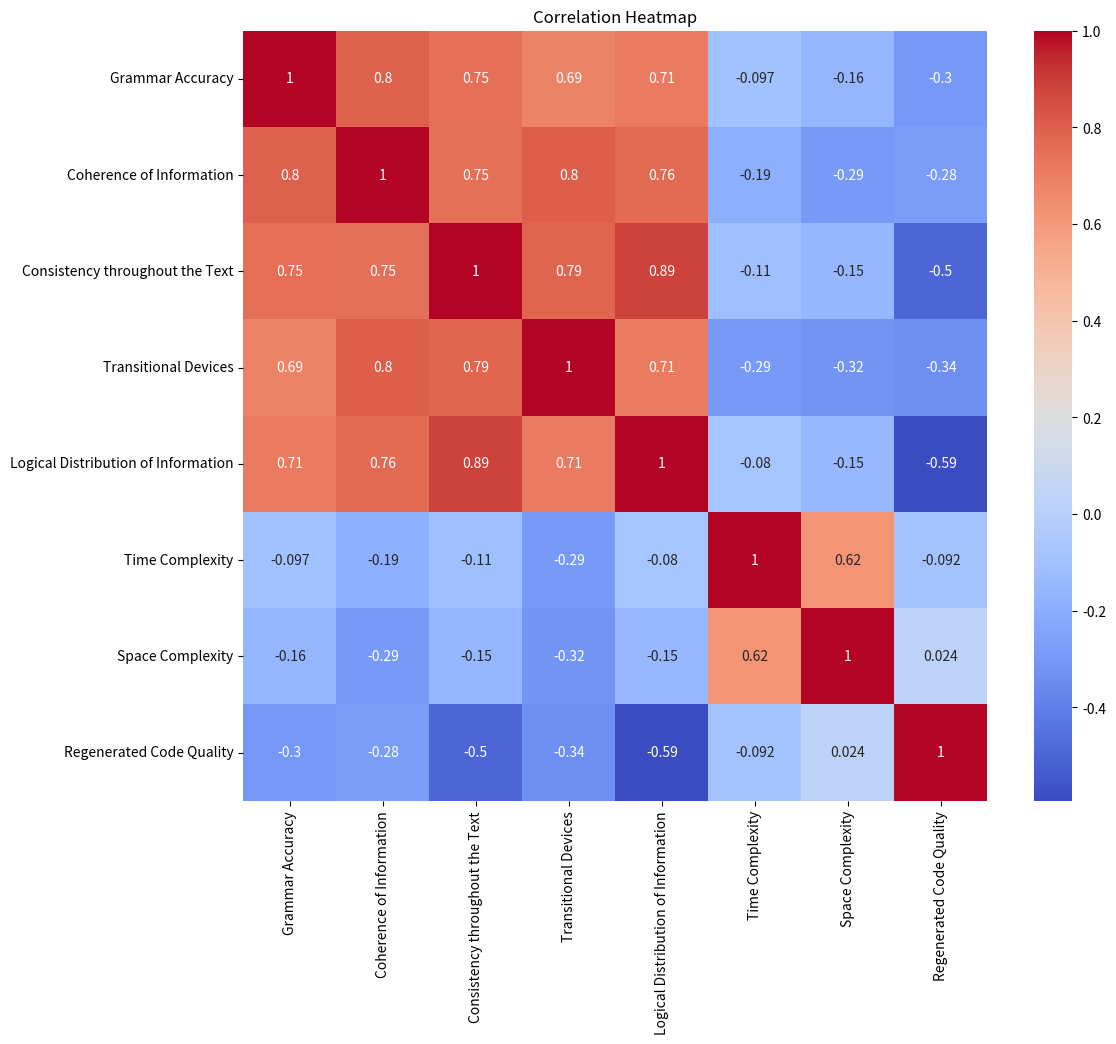

The matplotlib source for this figure:
import numpy as np
import pandas as pd
import seaborn as sns
import matplotlib.pyplot as plt

string = """
5 5 5 5 5 
5 4 5 4 5 
5 5 4 4 5 
5 5 5 5 5 
5 5 5 4 5 
5 4 4 4 4 
5 5 5 5 5 
5 5 5 5 5 
5 4 4 4 4 
3 3 3 3 3 
5 5 5 5 4 
5 5 5 4 5 
5 5 5 5 5 
5 5 5 5 5 
5 5 5 5 5 
5 5 5 5 5 
5 5 4 4 4 
5 5 4 5 4 
5 5 5 5 5 
5 5 5 5 5 
5 5 5 5 5 
4 4 4 4 4 
5 5 5 5 5 
3 3 3 3 3 
5 5 5 5 5 
5 5 5 5 5 
5 5 5 5 5 
5 5 5 5 5 
5 5 5 5 4 
5 5 5 5 5 
5 5 5 5 5 
5 5 5 5 5 
5 5 5 5 5 
5 5 5 5 5 
5 5 5 5 5 
4 4 4 4 4 
5 5 4 4 4 
5 5 4 5 4 
5 5 4 5 4 
5 5 5 5 5 
4 4 3 4 3 
5 5 5 5 5 
5 5 5 5 5 
5 5 5 5 5 
5 5 5 5 5 
5 5 5 5 5 
5 5 5 5 5 
5 5 5 5 5 
5 5 5 5 5 
5 5 5 5 5 
5 4 4 4 4 
5 4 4 4 4 
4 5 4 5 5 
5 5 5 5 5 
5 5 5 5 5 
5 5 5 4 5 
5 4 5 5 5 
5 5 5 5 5 
5 5 5 5 5 
3 3 3 3 3 
5 5 4 4 5 
"""


# 将多行字符串分割成每行的列表
lines = string.strip().split('\n')

# 将每行的数字字符串分割成整数列表，并构建二维数组
matrix = [list(map(int, line.split())) for line in lines]

# 使用numpy的transpose函数实现行列互换
transposed_matrix = np.transpose(matrix)
print(string)
# print(data_string)
print(transposed_matrix)

# 假设你已经将数据加载到名为 data 的 pandas DataFrame
data = {
    'Grammar Accuracy': list(transposed_matrix[0]),
    'Coherence of Information': list(transposed_matrix[1]),
    'Consistency throughout the Text': list(transposed_matrix[2]),
    'Transitional Devices': list(transposed_matrix[3]),
    'Logical Distribution of Information': list(transposed_matrix[4]),
    'Time Complexity': [2,8,5,5,5,3,3,3,5,5,3,3,3,5,3,5,5,5,3,5,3,2,3,5,3,3,4,3,3,3,3,3,3,4,2,2,5,3,2,3,2,3,3,3,3,3,3,3,7,5,3,3,3,3,1,3,3,3,5,5,3],
    'Space Complexity': [2,8,1,3,5,3,3,3,3,5,1,1,1,1,1,5,5,5,1,5,1,1,1,5,3,3,3,3,3,1,3,1,1,3,1,1,3,1,1,1,2,2,2,2,3,3,3,3,3,3,3,3,3,3,3,3,3,3,3,3,3],
    'Regenerated Code Quality': [1,
1,
1,
1,
1,
2,
1,
1,
2,
5,
3,
2,
1,
1,
1,
1,
2,
2,
1,
1,
3,
2,
1,
2,
2,
1,
1,
1,
5,
1,
1,
1,
1,
1,
1,
2,
4,
3,
3,
1,
5,
4,
1,
1,
1,
1,
1,
1,
1,
1,
3,
3,
3,
3,
1,
3,
1,
1,
3,
1,
2
]
}
df = pd.DataFrame(data)
# 计算相关性
corr_matrix = df.corr()

# 绘制相关性热力图
plt.figure(figsize=(12, 10))
sns.heatmap(corr_matrix, annot=True, cmap='coolwarm')
plt.title('Correlation Heatmap')
plt.show()